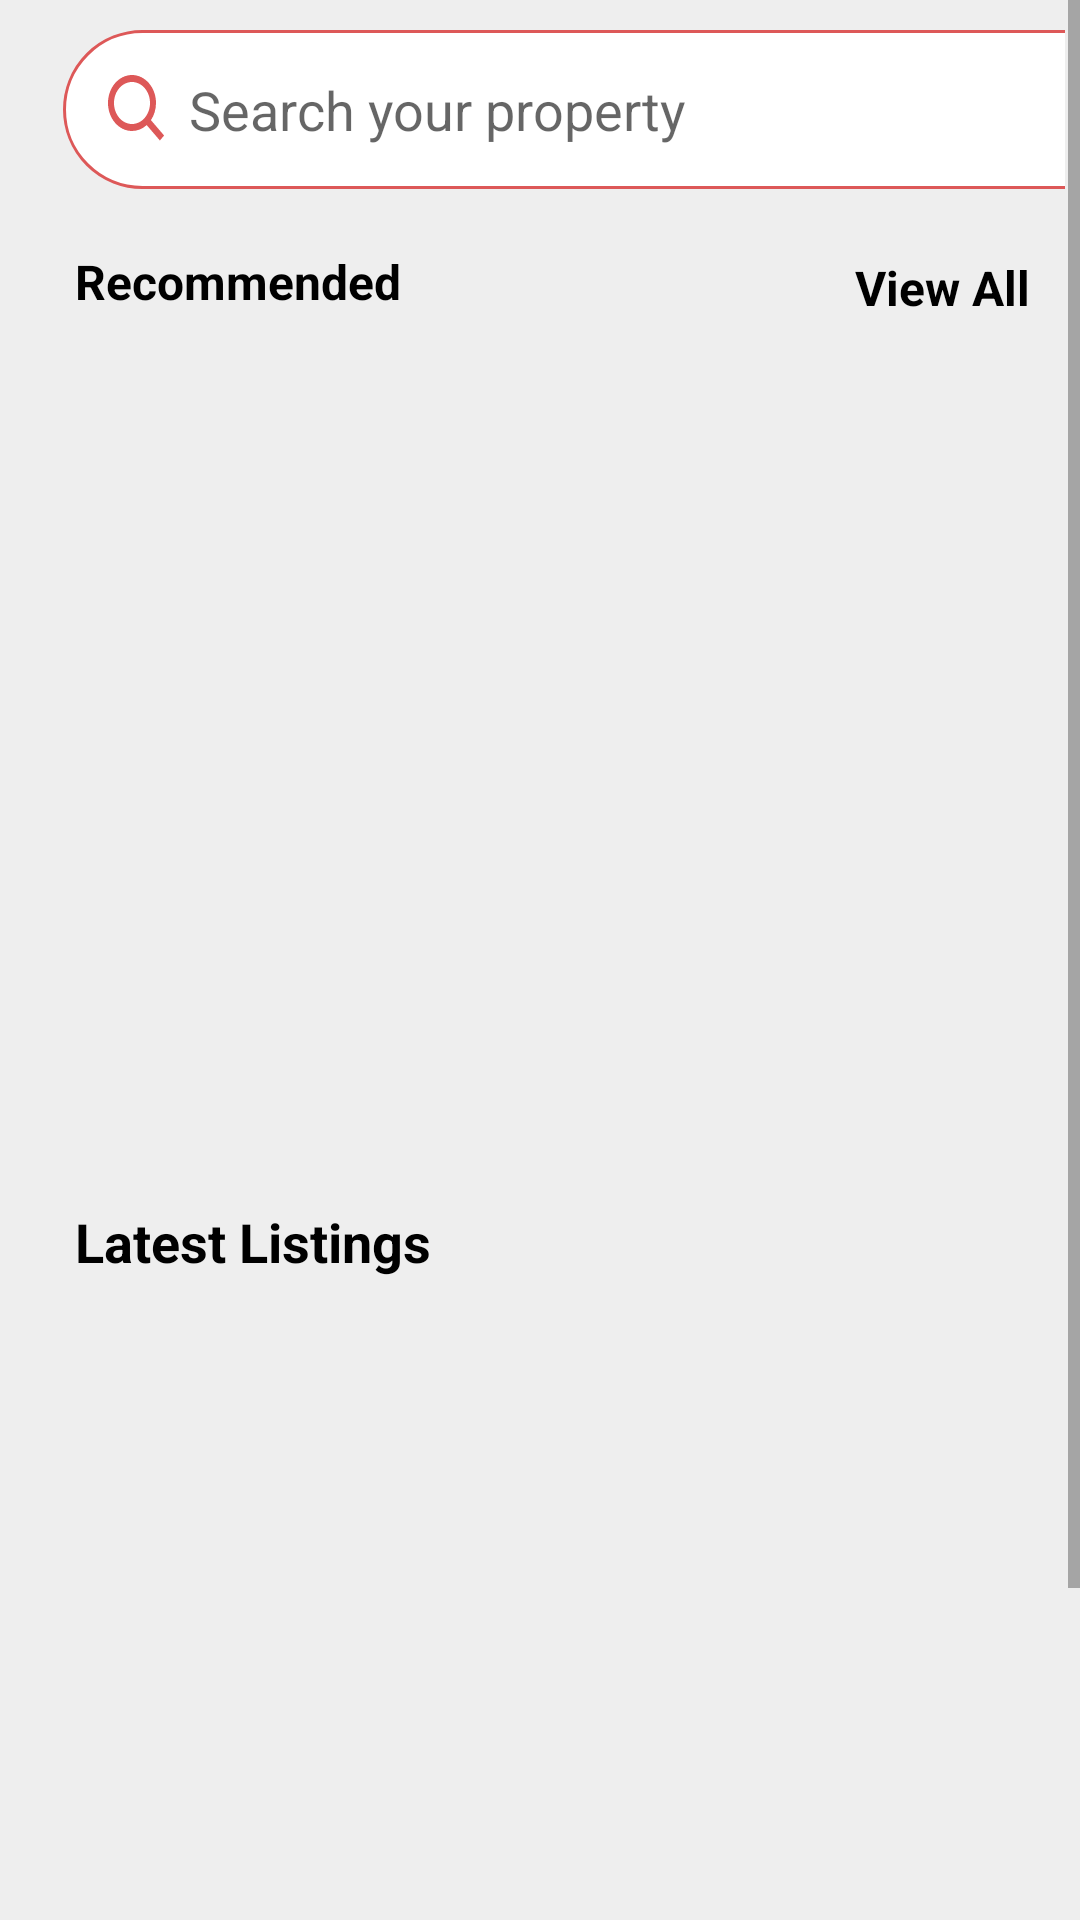

Write the Android layout XML for this screen, with the resource values it uses.
<!-- AndroidManifest.xml: application theme Theme.AvenueRealEstateApp -->
<!-- res/layout/activity_home_page.xml -->
<?xml version="1.0" encoding="utf-8"?>
<ScrollView xmlns:android="http://schemas.android.com/apk/res/android"
    android:layout_width="match_parent"
    android:layout_height="match_parent"
    android:layout_margin="6dp"
    android:background="@color/eee"
    xmlns:app="http://schemas.android.com/apk/res-auto"
    app:cardCornerRadius="15dp"
    >

<LinearLayout
    android:layout_width="match_parent"
    android:layout_height="wrap_content"
    android:orientation="vertical"
    android:padding="5dp">

    <EditText
        android:layout_width="360dp"
        android:layout_height="53dp"
        android:layout_marginTop="5dp"
        android:layout_marginLeft="16dp"
        android:drawablePadding="5dp"
        android:hint="Search your property"
        android:padding="13dp"
        android:background="@drawable/rounded_search_bar"
        android:drawableStart="@drawable/ic_bx_bx_search"/>

<TextView
    android:layout_width="wrap_content"
    android:layout_height="wrap_content"
    android:layout_marginTop="20dp"
    android:layout_marginStart="20dp"
    android:layout_weight="1"
    android:text="Recommended"
    android:textColor="@color/black"
    android:textSize="16sp"
    android:textStyle="bold"/>

<TextView
    android:layout_width="wrap_content"
    android:layout_height="wrap_content"
    android:layout_marginTop="-20dp"
    android:layout_marginStart="280dp"
    android:layout_weight="1"
    android:text="View All"
    android:textColor="@color/black"
    android:textSize="16sp"
    android:textStyle="bold"/>

    <androidx.recyclerview.widget.RecyclerView
        android:id="@+id/recyclerView"
        android:layout_width="match_parent"
        android:layout_height="275dp"
        android:layout_marginTop="20dp"
       />
   <TextView
       android:layout_width="wrap_content"
       android:layout_height="match_parent"
       android:text="Latest Listings"
       android:textSize="18sp"
       android:textColor="@color/black"
       android:textStyle="bold"
       android:layout_marginStart="20dp"/>

    <androidx.recyclerview.widget.RecyclerView
        android:id="@+id/recyclerViewVertical"
        android:layout_width="match_parent"
        android:layout_height="275dp"
        android:layout_marginTop="20dp"
        />

    <Button
        android:id="@+id/upload"
        android:layout_width="wrap_content"
        android:layout_height="wrap_content"
        android:text="Upload"
        android:layout_marginStart="100dp"/>
</LinearLayout>
</ScrollView>
<!-- resources referenced by this layout -->
<resources>
  <color name="black">#FF000000</color>
  <color name="eee">#eeeeee</color>
  <!-- drawable ic_bx_bx_search (drawable) -->
  <vector xmlns:android="http://schemas.android.com/apk/res/android"
      android:width="24dp"
      android:height="28dp"
      android:viewportWidth="24"
      android:viewportHeight="28">
    <path
        android:pathData="M10,21C11.775,20.9996 13.4988,20.3063 14.897,19.0307L19.293,24.1593L20.707,22.5097L16.311,17.381C17.405,15.7496 17.9996,13.738 18,11.6667C18,6.5205 14.411,2.3333 10,2.3333C5.589,2.3333 2,6.5205 2,11.6667C2,16.8128 5.589,21 10,21ZM10,4.6667C13.309,4.6667 16,7.8062 16,11.6667C16,15.5272 13.309,18.6667 10,18.6667C6.691,18.6667 4,15.5272 4,11.6667C4,7.8062 6.691,4.6667 10,4.6667Z"
        android:fillColor="#DD5858"/>
  </vector>
  <!-- drawable rounded_search_bar (drawable) -->
  <?xml version="1.0" encoding="utf-8"?>
  <shape xmlns:android="http://schemas.android.com/apk/res/android">
    <solid android:color="@color/white"/>
      <corners android:radius="75dp"/>
      <stroke android:color="@color/purple_700"/>
      <stroke android:width="1dp"/>
  </shape>
  <style name="Theme.AvenueRealEstateApp" parent="Theme.MaterialComponents.DayNight.NoActionBar">
          
          <item name="colorPrimary">@color/purple_500</item>
          <item name="colorPrimaryVariant">@color/purple_700</item>
          <item name="colorOnPrimary">@color/white</item>
          
          <item name="colorSecondary">@color/teal_200</item>
          <item name="colorSecondaryVariant">@color/teal_700</item>
          <item name="colorOnSecondary">@color/black</item>
          
  
          
      </style>
  <color name="white">#FFFFFFFF</color>
  <color name="purple_700">#DD5858</color>
  <color name="purple_500">#DD5858</color>
  <color name="teal_200">#FF03DAC5</color>
  <color name="teal_700">#FF018786</color>
</resources>
